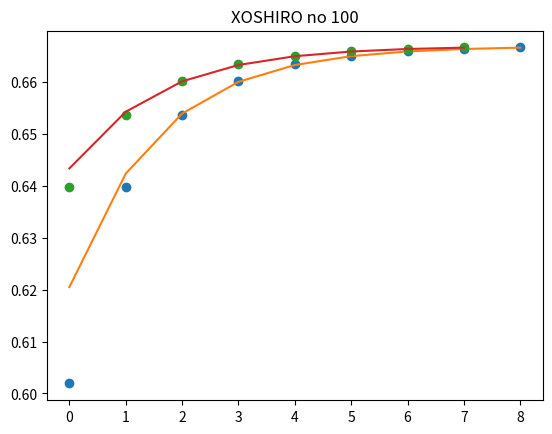

Here is the Python script that generated this plot:
import matplotlib.pyplot as plt
import numpy as np
from scipy.stats.distributions import chi2 as chi_squared
from scipy.stats import chisquare as chi2test
import scipy.stats

def model(x,k,l,i):
    return x - k*(l**i)

def chi2_old(x,k,l, xs, stdevs):
    return sum([((xs[i] - model(x,k,l,i))**2)/(stdevs[i]**2) for i in range(len(xs))])

def chi2(x,k,l, xs, stdevs):
    return sum([((xs[i] - model(x,k,l,i))**2)/(model(x,k,l,i)) for i in range(len(xs))])





# mt_best_fit = [0.6669888524756883, 0.04368502583636777, 0.538353712593029]
# xoshiro_best_fit = [0.666994594044332, 0.04173434349280304, 0.5460478925735742]

wagner_xs = [.6402, .6543, .6613, .6618, .6653, .6672, .6681, .6687]
wagner_stdvs = [.0024, .0015, .0006, .0003, .0002, .0001, .0001, .00004]
wagners_best_fit = [0.6700251595116361, 0.025248162255475347, 0.6544557120706123]
wagners_paper_fit = [0.6698, 0.0269, 0.63]
wagner_data = (wagner_xs, wagner_stdvs, wagners_best_fit[0],wagners_best_fit[1], wagners_best_fit[2], 5, "Wagner")
wagner_paper_data =  (wagner_xs, wagner_stdvs, wagners_paper_fit[0],wagners_paper_fit[1], wagners_paper_fit[2], 5, "Wagner Paper")

mt_xs = [0.60653, 0.63885, 0.65309, 0.66033, 0.66347, 0.66512, 0.66598, 0.666371, 0.666681]
mt_stdvs = [0.00916, 0.00265, 0.00144, 0.00074, 0.00025, 0.00013, 0.00005, 0.000039, 0.000032]
mt_best_fit = [0.6668783085496017, 0.054295045308503126, 0.5048466416984654]
mt_best_fit_no_25600 = [0.6667735182349045, 0.057655461658019, 0.48775143007859784]
mt_data = (mt_xs, mt_stdvs, mt_best_fit[0],mt_best_fit[1], mt_best_fit[2], 6, "MT")
mt_data_no_25600 = (mt_xs[:-1], mt_stdvs[:-1], mt_best_fit_no_25600[0],mt_best_fit_no_25600[1], mt_best_fit_no_25600[2], 5, "MT no 25600")


xoshiro_xs = [0.60193, 0.63981, 0.6536, 0.66031, 0.66349, 0.66502, 0.66596, 0.666354, 0.666686]
xoshiro_stdev = [0.01197,0.00332,0.00128,0.00033,0.00024,0.00013,0.00006, 0.000024, 0.000024]
xoshiro_best_fit = [0.6669349726043318, 0.04642388913080165, 0.5287992915131047]
xoshiro_best_fit_no_25600 = [0.6667557806714918, 0.05651638187681013, 0.49134860235577676]
xoshiro_data = (xoshiro_xs, xoshiro_stdev, xoshiro_best_fit[0],xoshiro_best_fit[1], xoshiro_best_fit[2], 6, "XOSHIRO")
xoshiro_data_no_25600 = (xoshiro_xs[:-1], xoshiro_xs[:-1], xoshiro_best_fit_no_25600[0],xoshiro_best_fit_no_25600[1], xoshiro_best_fit_no_25600[2], 5, "XOSHIRO no 25600")

xoshiro_xs_omit_100 = [0.63981, 0.6536, 0.66031, 0.66349, 0.66502, 0.66596, 0.666354, 0.666686]
xoshiro_stdev_omit_100 = [0.00332,0.00128,0.00033,0.00024,0.00013,0.00006, 0.000024, 0.000024]
xoshiro_best_fit_omit_100= [0.6669589383898806, 0.023570667997701633, 0.5368165492586843]
xoshiro_omit_100_data = (xoshiro_xs_omit_100, xoshiro_stdev_omit_100, xoshiro_best_fit_omit_100[0], xoshiro_best_fit_omit_100[1], xoshiro_best_fit_omit_100[2], 5, "XOSHIRO no 100")


def chi2stats(data):
    xs, stdevs, x, k, l, df, name = data

    sample_chi2 = chi2_old(x,k,l,xs,stdevs)
    print(name)
    print(sample_chi2)  
    print(chi_squared.isf(.05, df))
    print(1 - chi_squared.cdf(sample_chi2, df))

    plt.plot(xs, "o")
    plt.plot([model(x,k,l,i) for i in range(len(xs))])
    plt.title(name)
    plt.show()

# chi2stats(wagner_paper_data)
# chi2stats(mt_data)
chi2stats(xoshiro_data)
# chi2stats(mt_data_no_25600)
# chi2stats(xoshiro_data_no_25600)
chi2stats(xoshiro_omit_100_data)


# given sample_chi2 value, the following gives the approximate percent chance 
# of a new test_chi2 being larger than sample_chi2
# (i.e. being more different from expected distribution) 
# assuming the hyp is correct

# The p-value is the probability that a chi-square statistic having n degrees of freedom is more extreme than sample_chi2
# i.e. the integral of the chisquare dist from sample_chi2 to inf

# print(1 - chi_squared.cdf(sample_chi2, 6))